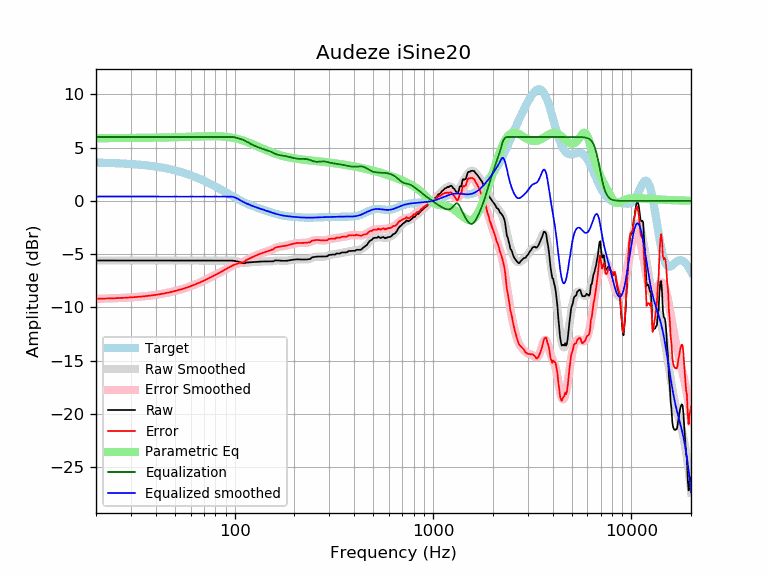

Values plotted in this chart, from the file beside it:
frequency, raw, error, smoothed, error_smoothed, equalization, parametric_eq, equalized_raw, equalized_smoothed, target
20, -5.59, -9.19, -5.59, -9.19, 6.00, 5.88, 0.41, 0.41, 3.59
21, -5.59, -9.18, -5.59, -9.18, 6.00, 5.88, 0.41, 0.41, 3.58
22, -5.59, -9.17, -5.59, -9.17, 6.00, 5.89, 0.41, 0.41, 3.57
23, -5.59, -9.16, -5.59, -9.16, 6.00, 5.89, 0.41, 0.41, 3.56
24, -5.59, -9.15, -5.59, -9.15, 6.00, 5.89, 0.41, 0.41, 3.55
25, -5.59, -9.13, -5.59, -9.13, 6.00, 5.89, 0.41, 0.41, 3.54
26, -5.59, -9.12, -5.59, -9.12, 6.00, 5.90, 0.41, 0.41, 3.53
27, -5.59, -9.11, -5.59, -9.11, 6.00, 5.90, 0.41, 0.41, 3.51
28, -5.59, -9.09, -5.59, -9.09, 6.00, 5.90, 0.41, 0.41, 3.50
29, -5.59, -9.07, -5.59, -9.07, 6.00, 5.90, 0.41, 0.41, 3.48
30, -5.59, -9.06, -5.59, -9.06, 6.00, 5.90, 0.41, 0.41, 3.46
31, -5.59, -9.04, -5.59, -9.04, 6.00, 5.91, 0.41, 0.41, 3.44
32, -5.59, -9.02, -5.59, -9.02, 6.00, 5.91, 0.41, 0.41, 3.42
33, -5.59, -9.00, -5.59, -9.00, 6.00, 5.91, 0.41, 0.41, 3.40
34, -5.59, -8.97, -5.59, -8.97, 6.00, 5.92, 0.41, 0.41, 3.38
35, -5.59, -8.95, -5.59, -8.95, 6.00, 5.92, 0.41, 0.41, 3.36
36, -5.59, -8.93, -5.59, -8.93, 6.00, 5.92, 0.41, 0.41, 3.33
37, -5.59, -8.90, -5.59, -8.90, 6.00, 5.92, 0.41, 0.41, 3.31
38, -5.59, -8.87, -5.59, -8.87, 6.00, 5.93, 0.41, 0.41, 3.28
39, -5.59, -8.85, -5.59, -8.85, 6.00, 5.93, 0.41, 0.41, 3.25
40, -5.59, -8.82, -5.59, -8.82, 6.00, 5.93, 0.41, 0.41, 3.22
41, -5.59, -8.79, -5.59, -8.79, 6.00, 5.94, 0.41, 0.41, 3.19
42, -5.59, -8.75, -5.59, -8.75, 6.00, 5.94, 0.41, 0.41, 3.16
43, -5.59, -8.72, -5.59, -8.72, 6.00, 5.94, 0.41, 0.41, 3.13
44, -5.59, -8.69, -5.59, -8.69, 6.00, 5.95, 0.41, 0.41, 3.09
45, -5.59, -8.65, -5.59, -8.65, 6.00, 5.95, 0.41, 0.41, 3.06
46, -5.59, -8.62, -5.59, -8.62, 6.00, 5.96, 0.41, 0.41, 3.02
47, -5.59, -8.58, -5.59, -8.58, 6.00, 5.96, 0.41, 0.41, 2.99
48, -5.59, -8.54, -5.59, -8.54, 6.00, 5.96, 0.41, 0.41, 2.95
49, -5.59, -8.50, -5.59, -8.50, 6.00, 5.97, 0.41, 0.41, 2.91
50, -5.59, -8.46, -5.59, -8.46, 6.00, 5.97, 0.41, 0.41, 2.87
51, -5.59, -8.42, -5.59, -8.42, 6.00, 5.98, 0.41, 0.41, 2.82
52, -5.59, -8.38, -5.59, -8.38, 6.00, 5.98, 0.41, 0.41, 2.78
53, -5.59, -8.33, -5.59, -8.33, 6.00, 5.99, 0.41, 0.41, 2.74
54, -5.59, -8.29, -5.59, -8.29, 6.00, 5.99, 0.41, 0.41, 2.69
55, -5.59, -8.24, -5.59, -8.24, 6.00, 6.00, 0.41, 0.41, 2.65
56, -5.59, -8.19, -5.59, -8.19, 6.00, 6.00, 0.41, 0.41, 2.60
57, -5.59, -8.15, -5.59, -8.15, 6.00, 6.01, 0.41, 0.41, 2.55
58, -5.59, -8.10, -5.59, -8.10, 6.00, 6.01, 0.41, 0.41, 2.51
59, -5.59, -8.05, -5.59, -8.05, 6.00, 6.02, 0.41, 0.41, 2.46
60, -5.59, -8.00, -5.59, -8.00, 6.00, 6.02, 0.41, 0.41, 2.41
61, -5.59, -7.95, -5.59, -7.95, 6.00, 6.03, 0.41, 0.41, 2.36
62, -5.59, -7.90, -5.59, -7.90, 6.00, 6.03, 0.41, 0.41, 2.31
63, -5.59, -7.85, -5.59, -7.85, 6.00, 6.04, 0.41, 0.41, 2.26
64, -5.59, -7.80, -5.59, -7.80, 6.00, 6.04, 0.41, 0.41, 2.21
65, -5.59, -7.75, -5.59, -7.75, 6.00, 6.04, 0.41, 0.41, 2.15
66, -5.59, -7.69, -5.59, -7.69, 6.00, 6.05, 0.41, 0.41, 2.10
67, -5.59, -7.64, -5.59, -7.64, 6.00, 6.05, 0.41, 0.41, 2.05
68, -5.59, -7.59, -5.59, -7.59, 6.00, 6.06, 0.41, 0.41, 1.99
69, -5.59, -7.53, -5.59, -7.53, 6.00, 6.06, 0.41, 0.41, 1.94
70, -5.59, -7.48, -5.59, -7.48, 6.00, 6.06, 0.41, 0.41, 1.89
71, -5.59, -7.43, -5.59, -7.43, 6.00, 6.07, 0.41, 0.41, 1.83
72, -5.59, -7.37, -5.59, -7.37, 6.00, 6.07, 0.41, 0.41, 1.78
73, -5.59, -7.32, -5.59, -7.32, 6.00, 6.07, 0.41, 0.41, 1.73
74, -5.59, -7.26, -5.59, -7.26, 6.00, 6.07, 0.41, 0.41, 1.67
75, -5.59, -7.21, -5.59, -7.21, 6.00, 6.08, 0.41, 0.41, 1.62
76, -5.59, -7.16, -5.59, -7.16, 6.00, 6.08, 0.41, 0.41, 1.56
77, -5.59, -7.10, -5.59, -7.10, 6.00, 6.08, 0.41, 0.41, 1.51
78, -5.59, -7.05, -5.59, -7.05, 6.00, 6.08, 0.41, 0.41, 1.45
79, -5.59, -6.99, -5.60, -7.00, 6.00, 6.08, 0.41, 0.40, 1.40
... 553 more rows
